Run: headless pygame with SDL's dummy video driver; simulated clock (each Clock.tick advances the game by its frame time, no real sleeping); random seed 0; keys injected as events and as key.get_pressed() state; no mouse input.
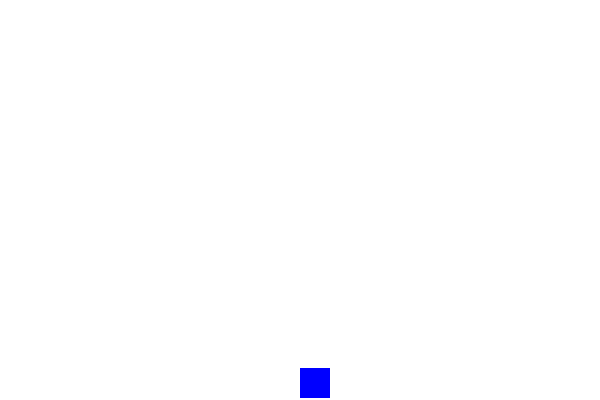
Frame 1 of 4 · flips 1–60 · no input
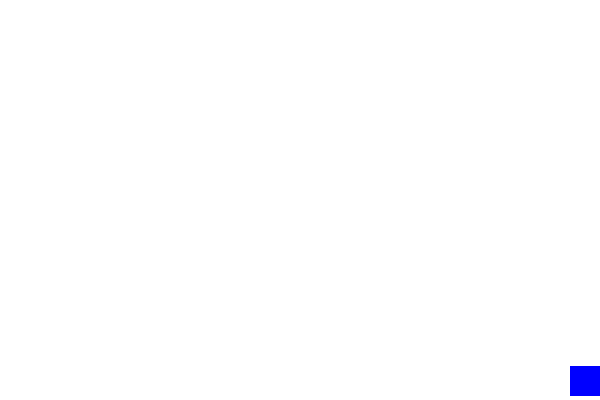
Frame 2 of 4 · flips 61–180 · tapped SPACE, RETURN · held RIGHT (→), D
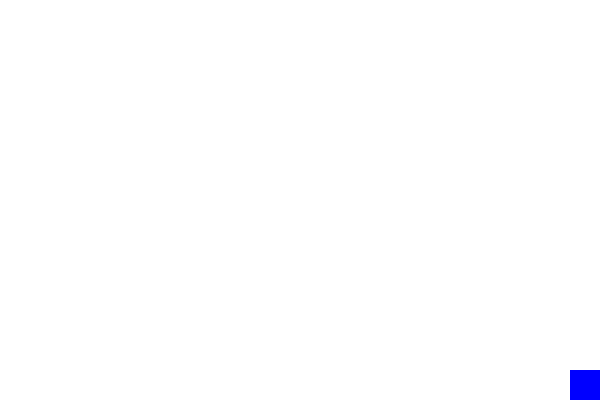
Frame 3 of 4 · flips 181–300 · held DOWN (↓), S
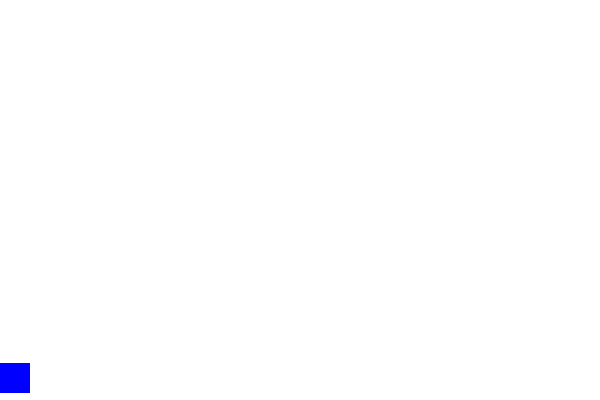
Frame 4 of 4 · flips 301–420 · held LEFT (←), A, UP (↑), W

The pygame program that drew these frames:

import pygame
import sys

pygame.init()

WIDTH, HEIGHT = 600, 400
screen = pygame.display.set_mode((WIDTH, HEIGHT))
pygame.display.set_caption("Gravity Cube")

WHITE = (255, 255, 255)
BLUE = (0, 0, 255)

gravity = 1
air_res = 0.05
max_speed = 15
friction = 0.1
bounce = -1.5

position = [WIDTH // 2, 50]
x_vel = 0
y_vel = 0
grav_dir = [0, 1]

cube_size = 30
clock = pygame.time.Clock()

while True:
    for event in pygame.event.get():
        if event.type == pygame.QUIT:
            pygame.quit()
            sys.exit()

    keys = pygame.key.get_pressed()
    if keys[pygame.K_w]:
        grav_dir[0], grav_dir[1] = 0, -1
    if keys[pygame.K_s]:
        grav_dir[0], grav_dir[1] = 0, 1
    if keys[pygame.K_a]:
        grav_dir[0], grav_dir[1] = -1, 0
    if keys[pygame.K_d]:
        grav_dir[0], grav_dir[1] = 1, 0


    x_vel += grav_dir[0] * gravity
    y_vel += grav_dir[1] * gravity

    x_vel *= (1 - air_res)
    y_vel *= (1 - air_res)

    x_vel = max(-max_speed, min(max_speed, x_vel))
    y_vel = max(-max_speed, min(max_speed, y_vel))

    position[0] += x_vel
    position[1] += y_vel

    on_ground = False
    
    if position[1] + cube_size > HEIGHT:
        position[1] = HEIGHT - cube_size
        y_vel = y_vel/bounce
        on_ground = True
    elif position[1] < 0:
        position[1] = 0
        y_vel = y_vel/bounce
        on_ground = True
        
    if position[0] + cube_size > WIDTH:
        position[0] = WIDTH - cube_size
        x_vel = y_vel/bounce
        on_ground = True
    elif position[0] < 0:
        position[0] = 0
        x_vel = y_vel/bounce
        on_ground = True

    if on_ground:
        if grav_dir[1] != 0:
            if x_vel > 0: x_vel = max(0, x_vel - friction)
            elif x_vel < 0: x_vel = min(0, x_vel + friction)
        if grav_dir[0] != 0:
            if y_vel > 0: y_vel = max(0, y_vel - friction)
            elif y_vel < 0: y_vel = min(0, y_vel + friction)

    screen.fill(WHITE)
    cube = pygame.Rect(int(position[0]), int(position[1]), cube_size, cube_size)
    pygame.draw.rect(screen, BLUE, cube)
    pygame.display.flip()
    clock.tick(60)
